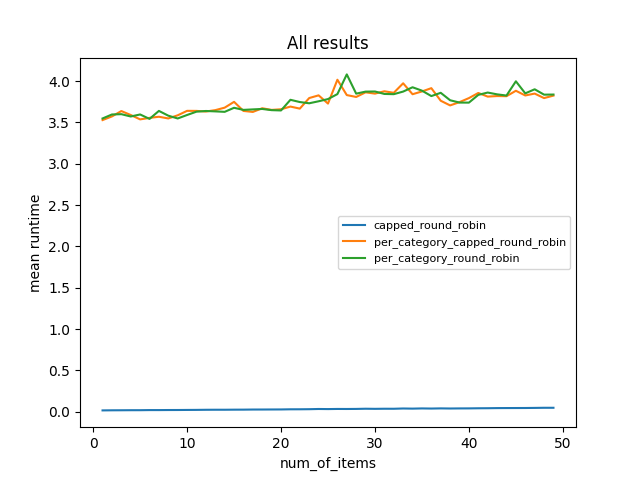

Source data for this figure (header and first rows):
equal_capacities, category_count, item_capacity_bounds, random_seed_num, num_of_agents, num_of_items, algorithm, allocation, runtime
True, 1, 1, 0, 1000, 1, per_category_round_robin, {'Agent1': set(), 'Agent2': set(), 'Agen…, 3.549
True, 1, 1, 0, 1000, 1, capped_round_robin, {'Agent1': set(), 'Agent2': set(), 'Agen…, 0.01498
True, 1, 1, 0, 1000, 1, per_category_capped_round_robin, {'Agent1': set(), 'Agent2': set(), 'Agen…, 3.529
True, 1, 1, 0, 1000, 2, per_category_round_robin, {'Agent1': set(), 'Agent2': set(), 'Agen…, 3.597
True, 1, 1, 0, 1000, 2, capped_round_robin, {'Agent1': set(), 'Agent2': set(), 'Agen…, 0.01616
True, 1, 1, 0, 1000, 2, per_category_capped_round_robin, {'Agent1': set(), 'Agent2': set(), 'Agen…, 3.573
True, 1, 1, 0, 1000, 3, per_category_round_robin, {'Agent1': set(), 'Agent2': set(), 'Agen…, 3.601
True, 1, 1, 0, 1000, 3, capped_round_robin, {'Agent1': set(), 'Agent2': set(), 'Agen…, 0.01663
True, 1, 1, 0, 1000, 3, per_category_capped_round_robin, {'Agent1': set(), 'Agent2': set(), 'Agen…, 3.638
True, 1, 1, 0, 1000, 4, per_category_round_robin, {'Agent1': set(), 'Agent2': set(), 'Agen…, 3.572
True, 1, 1, 0, 1000, 4, capped_round_robin, {'Agent1': set(), 'Agent2': set(), 'Agen…, 0.01735
True, 1, 1, 0, 1000, 4, per_category_capped_round_robin, {'Agent1': set(), 'Agent2': set(), 'Agen…, 3.591
True, 1, 1, 0, 1000, 5, per_category_round_robin, {'Agent1': set(), 'Agent2': set(), 'Agen…, 3.597
True, 1, 1, 0, 1000, 5, capped_round_robin, {'Agent1': set(), 'Agent2': set(), 'Agen…, 0.01744
True, 1, 1, 0, 1000, 5, per_category_capped_round_robin, {'Agent1': set(), 'Agent2': set(), 'Agen…, 3.537
True, 1, 1, 0, 1000, 6, per_category_round_robin, {'Agent1': set(), 'Agent2': set(), 'Agen…, 3.543
True, 1, 1, 0, 1000, 6, capped_round_robin, {'Agent1': set(), 'Agent2': set(), 'Agen…, 0.0188
True, 1, 1, 0, 1000, 6, per_category_capped_round_robin, {'Agent1': set(), 'Agent2': set(), 'Agen…, 3.556
True, 1, 1, 0, 1000, 7, per_category_round_robin, {'Agent1': set(), 'Agent2': set(), 'Agen…, 3.64
True, 1, 1, 0, 1000, 7, capped_round_robin, {'Agent1': set(), 'Agent2': set(), 'Agen…, 0.01874
True, 1, 1, 0, 1000, 7, per_category_capped_round_robin, {'Agent1': set(), 'Agent2': set(), 'Agen…, 3.569
True, 1, 1, 0, 1000, 8, per_category_round_robin, {'Agent1': set(), 'Agent2': set(), 'Agen…, 3.582
True, 1, 1, 0, 1000, 8, capped_round_robin, {'Agent1': set(), 'Agent2': set(), 'Agen…, 0.01949
True, 1, 1, 0, 1000, 8, per_category_capped_round_robin, {'Agent1': set(), 'Agent2': set(), 'Agen…, 3.549
True, 1, 1, 0, 1000, 9, per_category_round_robin, {'Agent1': set(), 'Agent2': set(), 'Agen…, 3.548
True, 1, 1, 0, 1000, 9, capped_round_robin, {'Agent1': set(), 'Agent2': set(), 'Agen…, 0.01975
True, 1, 1, 0, 1000, 9, per_category_capped_round_robin, {'Agent1': set(), 'Agent2': set(), 'Agen…, 3.587
True, 1, 1, 0, 1000, 10, per_category_round_robin, {'Agent1': set(), 'Agent2': set(), 'Agen…, 3.591
True, 1, 1, 0, 1000, 10, capped_round_robin, {'Agent1': set(), 'Agent2': set(), 'Agen…, 0.02055
True, 1, 1, 0, 1000, 10, per_category_capped_round_robin, {'Agent1': set(), 'Agent2': set(), 'Agen…, 3.641
True, 1, 1, 0, 1000, 11, per_category_round_robin, {'Agent1': set(), 'Agent2': set(), 'Agen…, 3.631
True, 1, 1, 0, 1000, 11, capped_round_robin, {'Agent1': set(), 'Agent2': set(), 'Agen…, 0.02117
True, 1, 1, 0, 1000, 11, per_category_capped_round_robin, {'Agent1': set(), 'Agent2': set(), 'Agen…, 3.64
True, 1, 1, 0, 1000, 12, per_category_round_robin, {'Agent1': set(), 'Agent2': set(), 'Agen…, 3.639
True, 1, 1, 0, 1000, 12, capped_round_robin, {'Agent1': set(), 'Agent2': set(), 'Agen…, 0.02242
True, 1, 1, 0, 1000, 12, per_category_capped_round_robin, {'Agent1': set(), 'Agent2': set(), 'Agen…, 3.633
True, 1, 1, 0, 1000, 13, per_category_round_robin, {'Agent1': set(), 'Agent2': set(), 'Agen…, 3.634
True, 1, 1, 0, 1000, 13, capped_round_robin, {'Agent1': set(), 'Agent2': set(), 'Agen…, 0.02297
True, 1, 1, 0, 1000, 13, per_category_capped_round_robin, {'Agent1': set(), 'Agent2': set(), 'Agen…, 3.649
True, 1, 1, 0, 1000, 14, per_category_round_robin, {'Agent1': set(), 'Agent2': set(), 'Agen…, 3.629
True, 1, 1, 0, 1000, 14, capped_round_robin, {'Agent1': set(), 'Agent2': set(), 'Agen…, 0.02293
True, 1, 1, 0, 1000, 14, per_category_capped_round_robin, {'Agent1': set(), 'Agent2': set(), 'Agen…, 3.679
True, 1, 1, 0, 1000, 15, per_category_round_robin, {'Agent1': set(), 'Agent2': set(), 'Agen…, 3.678
True, 1, 1, 0, 1000, 15, capped_round_robin, {'Agent1': set(), 'Agent2': set(), 'Agen…, 0.02382
True, 1, 1, 0, 1000, 15, per_category_capped_round_robin, {'Agent1': set(), 'Agent2': set(), 'Agen…, 3.75
True, 1, 1, 0, 1000, 16, per_category_round_robin, {'Agent1': set(), 'Agent2': set(), 'Agen…, 3.652
True, 1, 1, 0, 1000, 16, capped_round_robin, {'Agent1': set(), 'Agent2': set(), 'Agen…, 0.02417
True, 1, 1, 0, 1000, 16, per_category_capped_round_robin, {'Agent1': set(), 'Agent2': set(), 'Agen…, 3.64
True, 1, 1, 0, 1000, 17, per_category_round_robin, {'Agent1': set(), 'Agent2': set(), 'Agen…, 3.658
True, 1, 1, 0, 1000, 17, capped_round_robin, {'Agent1': set(), 'Agent2': set(), 'Agen…, 0.02538
True, 1, 1, 0, 1000, 17, per_category_capped_round_robin, {'Agent1': set(), 'Agent2': set(), 'Agen…, 3.628
True, 1, 1, 0, 1000, 18, per_category_round_robin, {'Agent1': set(), 'Agent2': set(), 'Agen…, 3.664
True, 1, 1, 0, 1000, 18, capped_round_robin, {'Agent1': set(), 'Agent2': set(), 'Agen…, 0.02559
True, 1, 1, 0, 1000, 18, per_category_capped_round_robin, {'Agent1': set(), 'Agent2': set(), 'Agen…, 3.672
True, 1, 1, 0, 1000, 19, per_category_round_robin, {'Agent1': set(), 'Agent2': set(), 'Agen…, 3.649
True, 1, 1, 0, 1000, 19, capped_round_robin, {'Agent1': set(), 'Agent2': set(), 'Agen…, 0.02609
True, 1, 1, 0, 1000, 19, per_category_capped_round_robin, {'Agent1': set(), 'Agent2': set(), 'Agen…, 3.652
True, 1, 1, 0, 1000, 20, per_category_round_robin, {'Agent1': set(), 'Agent2': set(), 'Agen…, 3.645
True, 1, 1, 0, 1000, 20, capped_round_robin, {'Agent1': set(), 'Agent2': set(), 'Agen…, 0.02653
True, 1, 1, 0, 1000, 20, per_category_capped_round_robin, {'Agent1': set(), 'Agent2': set(), 'Agen…, 3.66
... 87 more rows
